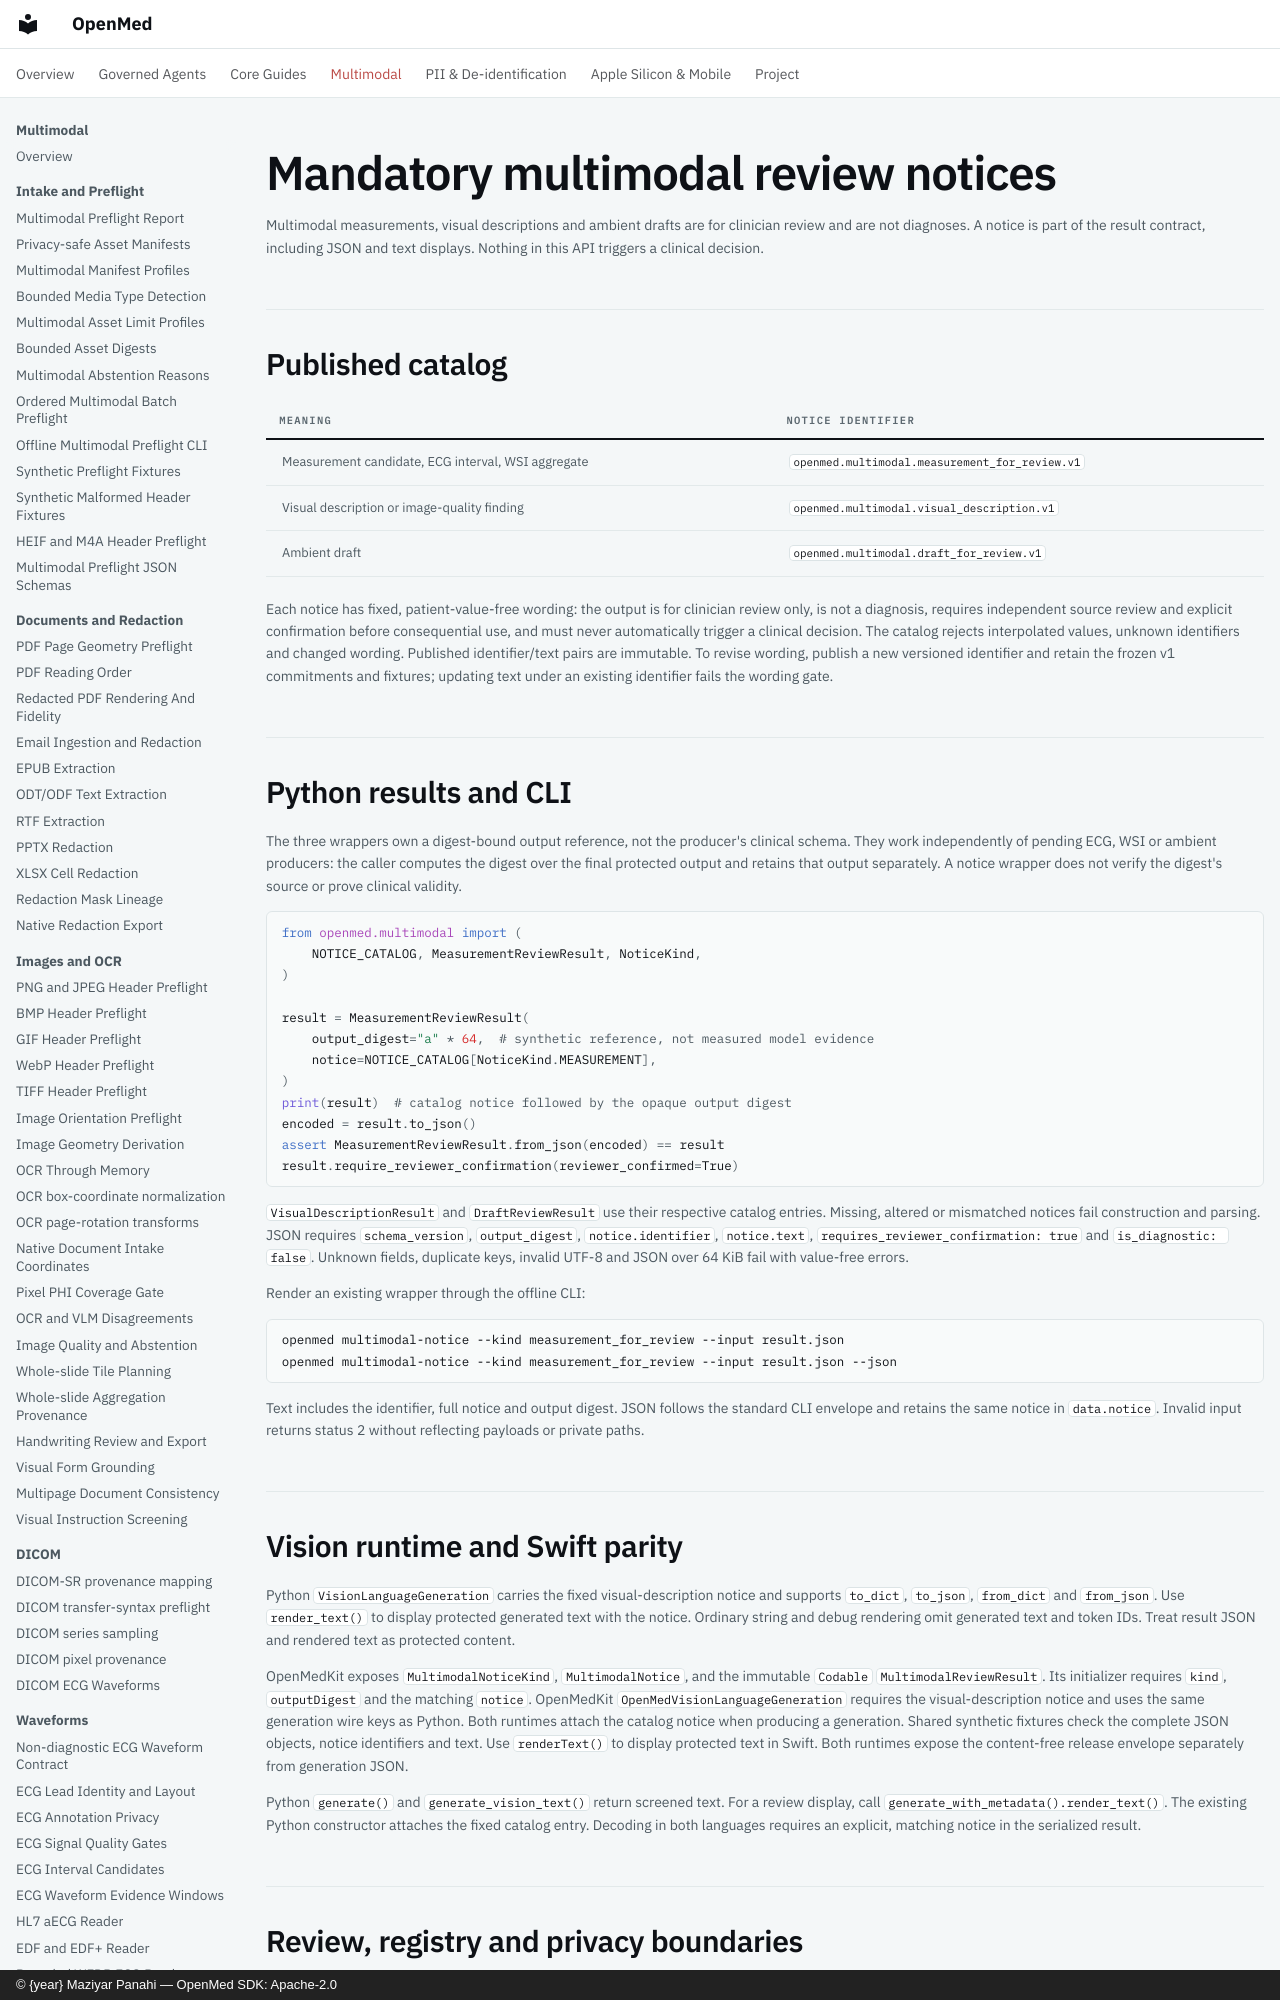

repository: maziyarpanahi/openmed · page: multimodal/notices/index.html · generator: mkdocs · copyright: © {year} Maziyar Panahi — OpenMed SDK: Apache-2.0

# Mandatory multimodal review notices

Multimodal measurements, visual descriptions and ambient drafts are for clinician
review and are not diagnoses. A notice is part of the result contract, including
JSON and text displays. Nothing in this API triggers a clinical decision.

## Published catalog

| Meaning | Notice identifier |
| --- | --- |
| Measurement candidate, ECG interval, WSI aggregate | `openmed.multimodal.measurement_for_review.v1` |
| Visual description or image-quality finding | `openmed.multimodal.visual_description.v1` |
| Ambient draft | `openmed.multimodal.draft_for_review.v1` |

Each notice has fixed, patient-value-free wording: the output is for clinician
review only, is not a diagnosis, requires independent source review and explicit
confirmation before consequential use, and must never automatically trigger a
clinical decision. The catalog rejects interpolated values, unknown identifiers
and changed wording. Published identifier/text pairs are immutable. To revise
wording, publish a new versioned identifier and retain the frozen v1 commitments
and fixtures; updating text under an existing identifier fails the wording gate.

## Python results and CLI

The three wrappers own a digest-bound output reference, not the producer's
clinical schema. They work independently of pending ECG, WSI or ambient producers:
the caller computes the digest over the final protected output and retains that
output separately. A notice wrapper does not verify the digest's source or prove
clinical validity.

```python
from openmed.multimodal import (
    NOTICE_CATALOG, MeasurementReviewResult, NoticeKind,
)

result = MeasurementReviewResult(
    output_digest="a" * 64,  # synthetic reference, not measured model evidence
    notice=NOTICE_CATALOG[NoticeKind.MEASUREMENT],
)
print(result)  # catalog notice followed by the opaque output digest
encoded = result.to_json()
assert MeasurementReviewResult.from_json(encoded) == result
result.require_reviewer_confirmation(reviewer_confirmed=True)
```

`VisualDescriptionResult` and `DraftReviewResult` use their respective catalog
entries. Missing, altered or mismatched notices fail construction and parsing.
JSON requires `schema_version`, `output_digest`, `notice.identifier`, `notice.text`,
`requires_reviewer_confirmation: true` and `is_diagnostic: false`. Unknown fields,
duplicate keys, invalid UTF-8 and JSON over 64 KiB fail with value-free errors.

Render an existing wrapper through the offline CLI:

```sh
openmed multimodal-notice --kind measurement_for_review --input result.json
openmed multimodal-notice --kind measurement_for_review --input result.json --json
```

Text includes the identifier, full notice and output digest. JSON follows the
standard CLI envelope and retains the same notice in `data.notice`. Invalid
input returns status 2 without reflecting payloads or private paths.
